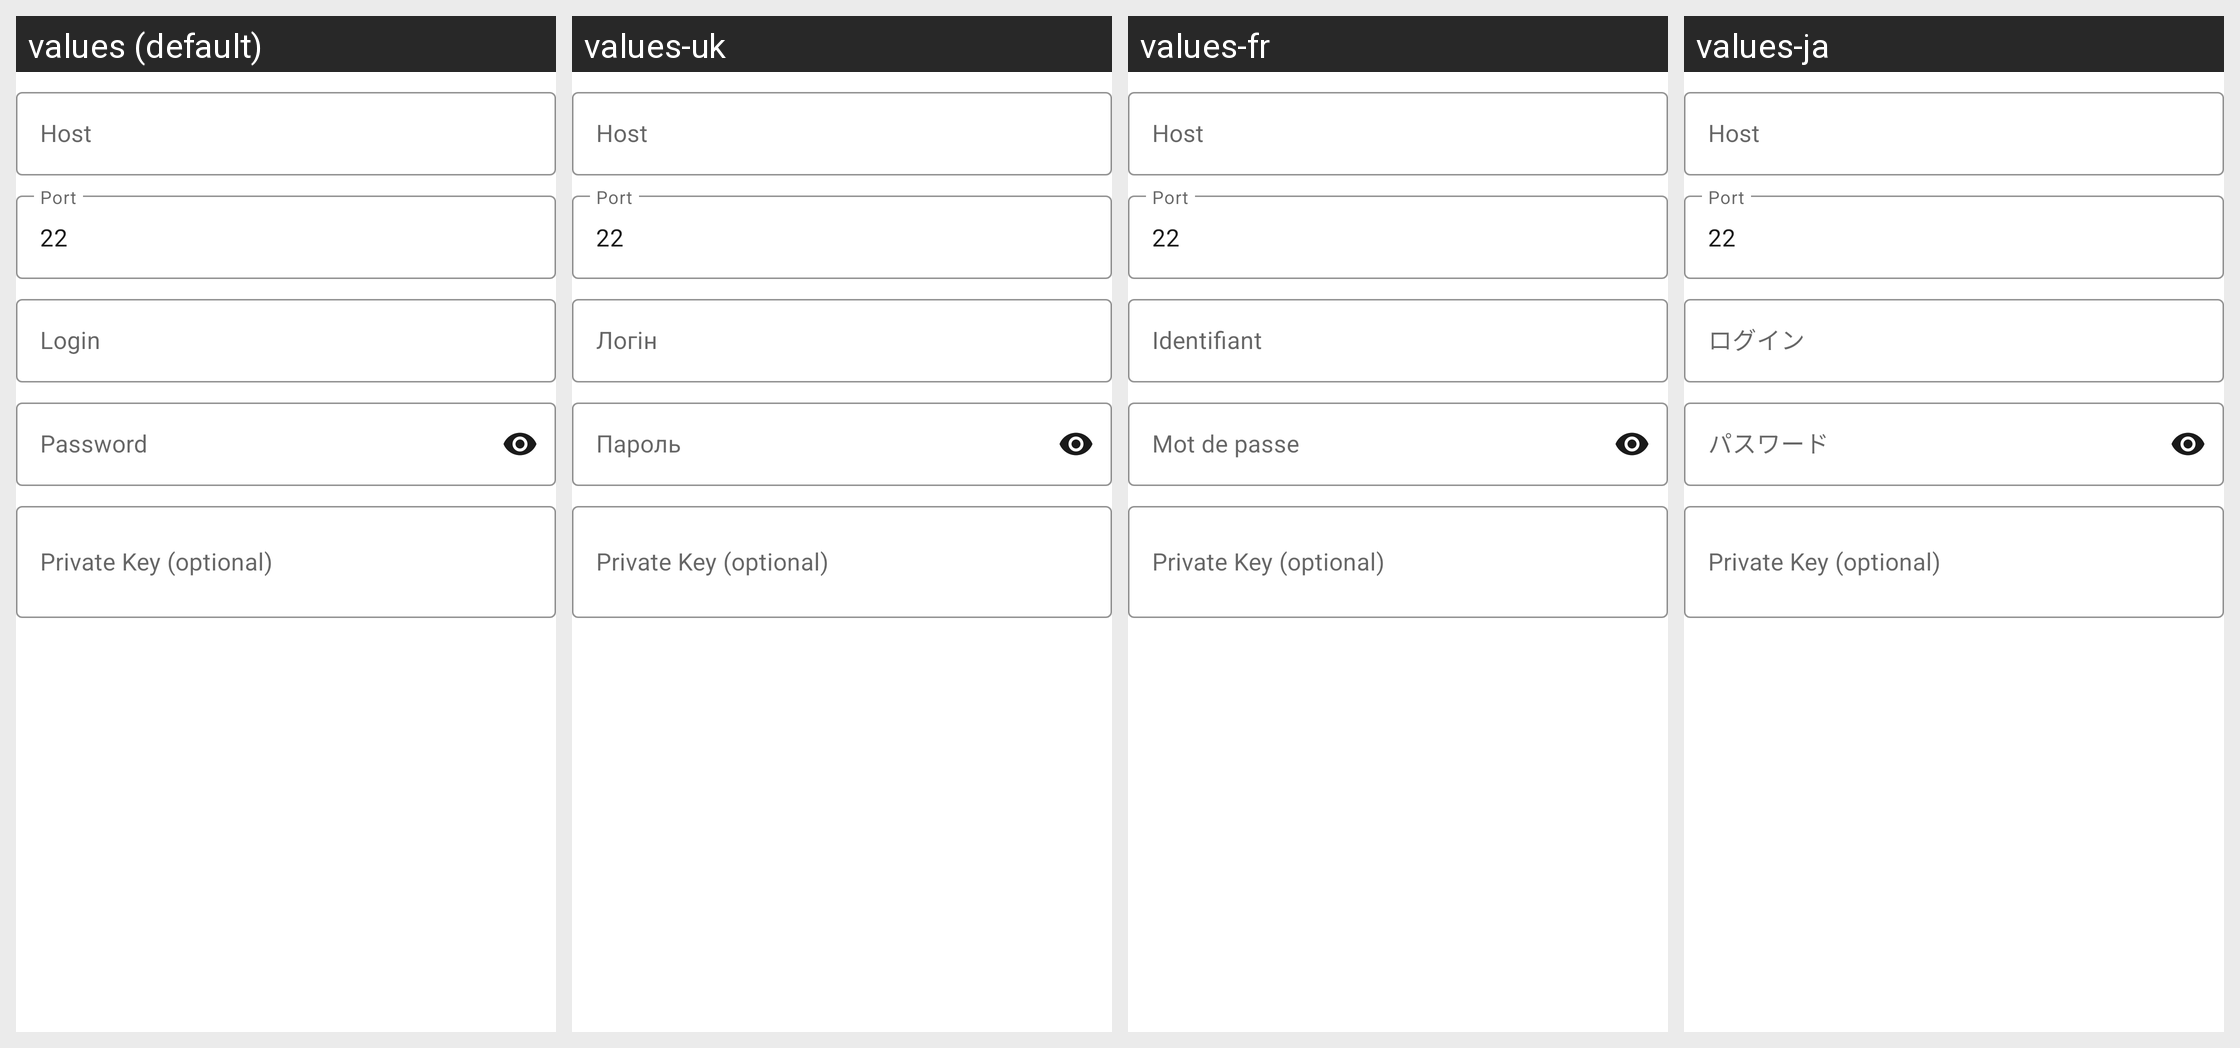

The same Android screen rendered under several of its app's locales, left to right. List the strings drawn on it with the default value and each locale's translation.
Android screen res/layout/fields_sftp.xml rendered under 4 locales, left to right: values (default), values-uk, values-fr, values-ja. Device: Nexus 5 (rendered at 1080×1920; each locale shown at half size, 540×960, under a caption strip naming it); theme Theme.Galerinio.
Other locales in the repository, not shown: values-ar, values-de, values-el, values-es, values-it, values-nl, values-pl, values-pt, values-ru, values-zh-rCN.
Strings drawn on this screen, with the default value and each locale's value (text and hints the layout hard-codes, and strings that could not be matched under every locale, appear in the picture but are not listed):

cloud_sftp_host
  values: Host
  values-uk: Host  [not translated; the default value is used]
  values-fr: Host  [not translated; the default value is used]
  values-ja: Host  [not translated; the default value is used]

cloud_sftp_port
  values: Port
  values-uk: Port  [not translated; the default value is used]
  values-fr: Port  [not translated; the default value is used]
  values-ja: Port  [not translated; the default value is used]

cloud_login
  values: Login
  values-uk: Логін
  values-fr: Identifiant
  values-ja: ログイン

cloud_password
  values: Password
  values-uk: Пароль
  values-fr: Mot de passe
  values-ja: パスワード

cloud_sftp_private_key
  values: Private Key (optional)
  values-uk: Private Key (optional)  [not translated; the default value is used]
  values-fr: Private Key (optional)  [not translated; the default value is used]
  values-ja: Private Key (optional)  [not translated; the default value is used]
